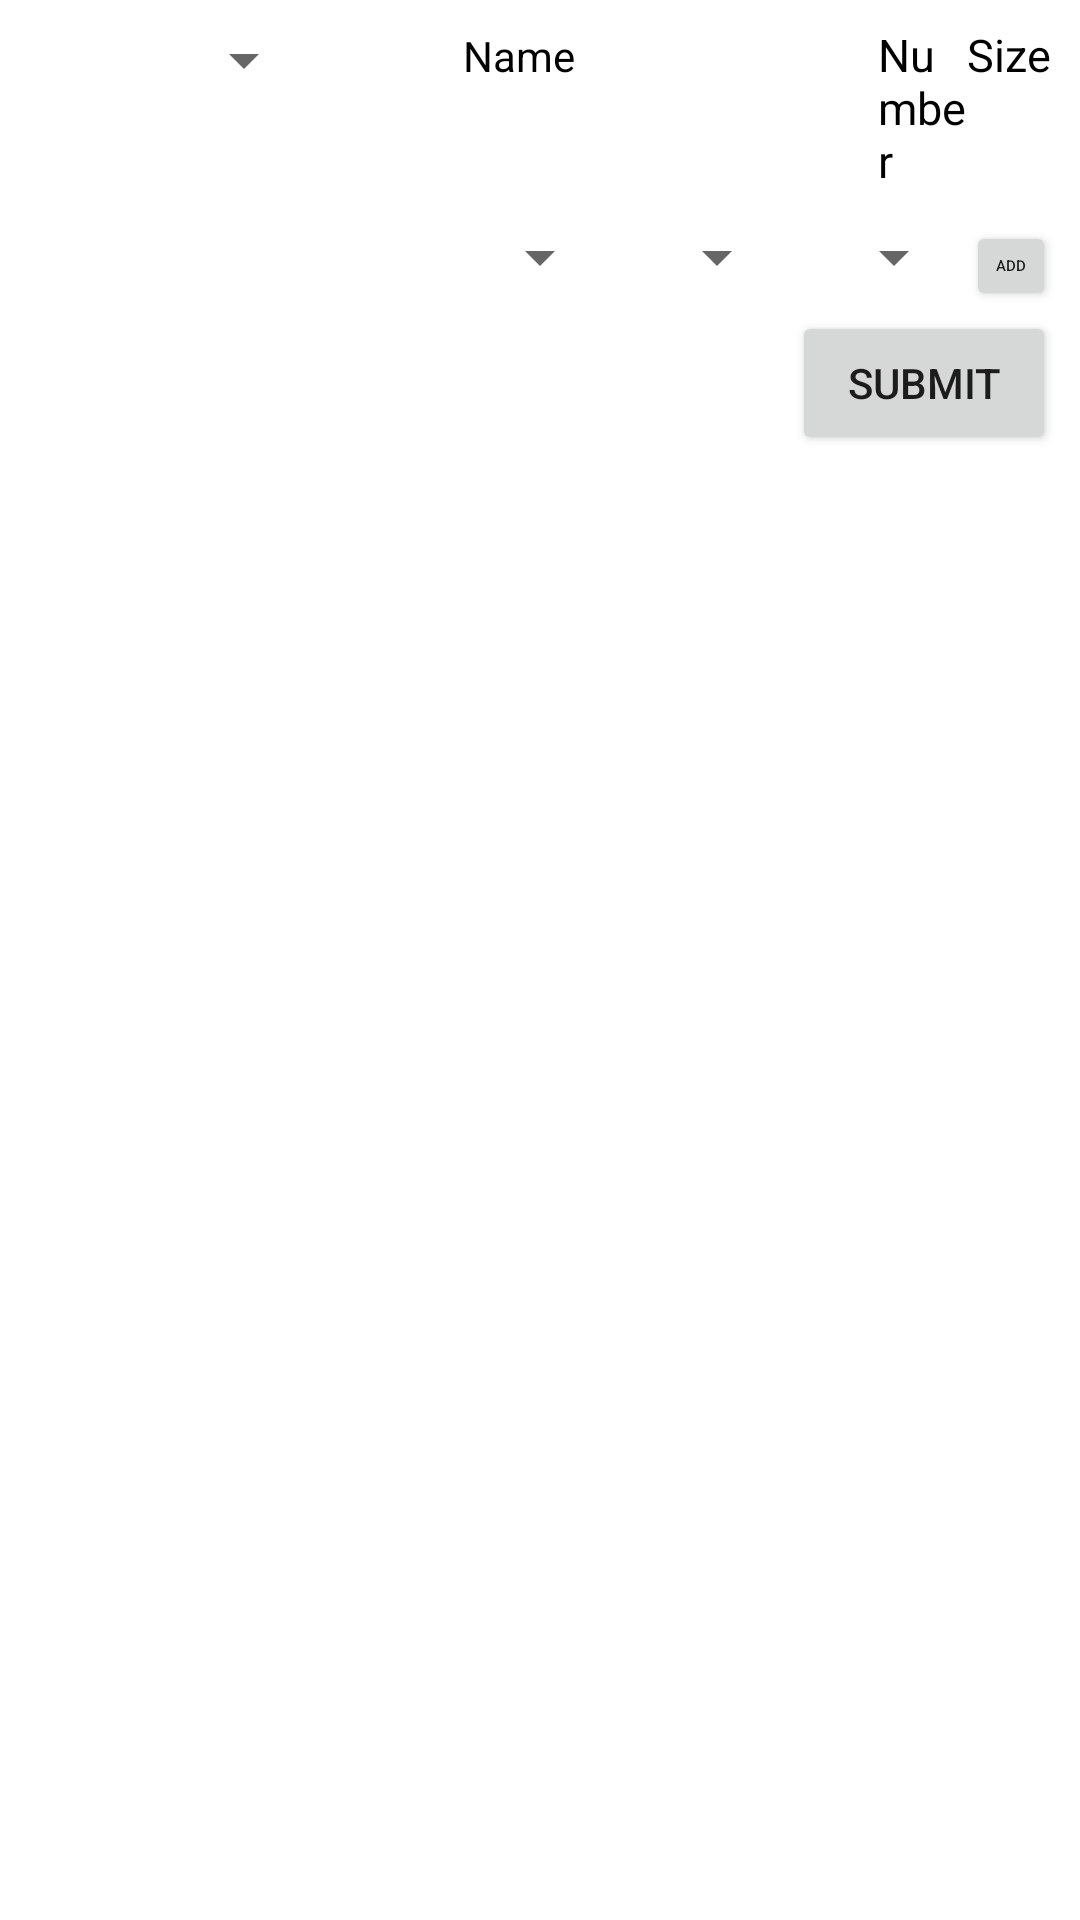

Produce the Android XML layout that renders to this screen, including the resource entries it uses.
<!-- AndroidManifest.xml: application theme Theme.Medicare -->
<!-- res/layout/protez_layout.xml -->
<?xml version="1.0" encoding="utf-8"?>
<LinearLayout xmlns:android="http://schemas.android.com/apk/res/android"
    android:layout_width="match_parent"
    android:layout_height="match_parent"
    xmlns:tools="http://schemas.android.com/tools"
    android:padding="8dp"
    android:orientation="horizontal"
    xmlns:app="http://schemas.android.com/apk/res-auto">

    <LinearLayout
        android:layout_width="0dp"
        android:layout_height="match_parent"
        android:layout_weight="2"
        android:orientation="vertical"
        >
    <Spinner
        android:id="@+id/productSpinner"
        app:layout_constraintTop_toTopOf="parent"
        app:layout_constraintLeft_toLeftOf="parent"
        android:layout_width="match_parent"
        android:layout_marginRight="40dp"
        android:spinnerMode="dropdown"
        android:textColor="#000000"
        android:layout_height="wrap_content"/>


    <ImageView
        android:id="@+id/productImage"
        app:layout_constraintLeft_toLeftOf="parent"
        app:layout_constraintTop_toBottomOf="@id/productSpinner"
        android:scaleType="centerCrop"
        android:layout_width="match_parent"
        android:layout_weight="1"
        android:layout_height="0dp"
        android:layout_margin="50dp"/>

    <TextView
        android:id="@+id/productDescription"
        app:layout_constraintLeft_toLeftOf="parent"
        app:layout_constraintTop_toBottomOf="@id/productImage"
        android:layout_width="wrap_content"
        android:layout_height="wrap_content"
        android:layout_gravity="center_horizontal"
        tools:text="Good"/>
    </LinearLayout>
    <LinearLayout
        android:layout_width="0dp"
        android:layout_height="match_parent"
        android:layout_weight="3"
        android:orientation="vertical"
        >
    <LinearLayout
        android:id="@+id/headings"
        android:layout_width="match_parent"
        android:layout_height="wrap_content"
        android:orientation="horizontal">


        <TextView
            android:layout_width="0dp"
            android:layout_weight="5"
            android:layout_height="wrap_content"
            android:textColor="@color/black"
            android:paddingLeft="9dp"
            android:text="Name"/>

        <TextView
            android:layout_width="0dp"
            android:layout_weight="1"
            android:layout_height="wrap_content"
            android:textSize="15sp"
            android:textColor="@color/black"
            android:text="Number"/>

        <TextView
            app:layout_constraintTop_toTopOf="parent"
            app:layout_constraintRight_toRightOf="parent"
            android:layout_width="0dp"
            android:layout_weight="1"
            android:layout_height="wrap_content"
            android:textSize="15sp"
            android:textColor="@color/black"
            android:text="Size"/>

    </LinearLayout>


    <androidx.recyclerview.widget.RecyclerView
        android:id="@+id/partsRecycler"
        android:layout_width="match_parent"
        android:layout_height="wrap_content"/>


    <LinearLayout
        android:layout_marginTop="10dp"
        android:id="@+id/spinners"
        android:layout_width="match_parent"
        android:layout_height="wrap_content">

        <Spinner
            android:id="@+id/productCategoriesSpinner"
            android:layout_width="0dp"
            android:layout_weight="1"
            android:textAlignment="inherit"
            android:textAppearance="?android:attr/textAppearanceMedium"
            android:textColor="#000000"
            android:layout_height="wrap_content"/>
        <Spinner
            android:visibility="gone"
            android:id="@+id/productCategoriesParentIdSpinner"
            android:layout_width="1dp"
            android:textColor="#000000"
            android:layout_height="wrap_content"/>

        <Spinner
            android:id="@+id/productSubCategories"
            android:layout_width="0dp"
            android:layout_weight="1"
            android:textColor="#000000"
            android:layout_height="wrap_content"/>
        <Spinner
            android:visibility="gone"
            android:id="@+id/productSubCategoryParentIdSpinner"
            android:layout_width="1dp"
            android:textColor="#000000"
            android:layout_height="wrap_content"/>

        <Spinner
            android:id="@+id/productPartSpinner"
            android:layout_width="0dp"
            android:layout_weight="1"
            android:textColor="#000000"
            android:layout_height="wrap_content"/>
        <Spinner
            android:visibility="gone"
            android:id="@+id/productPartParentIdSpinner"
            android:layout_width="1dp"
            android:textColor="#000000"
            android:layout_height="wrap_content"/>

        <Button
            android:id="@+id/addButton"
            android:layout_width="30dp"
            android:padding="0dp"
            android:layout_height="30dp"
            android:textSize="5sp"
            android:text="add"/>
    </LinearLayout>
    <Button
        android:id="@+id/buttonSubmit"
        android:layout_gravity="right"
        android:layout_width="wrap_content"
        android:layout_height="wrap_content"
        android:text="Submit"/>


    </LinearLayout>



</LinearLayout>
<!-- resources referenced by this layout -->
<resources>
  <style name="Theme.Medicare" parent="Theme.MaterialComponents.DayNight.NoActionBar">
          
          <item name="colorPrimary">@color/purple_500</item>
          <item name="colorPrimaryVariant">@color/purple_700</item>
          <item name="colorOnPrimary">@color/white</item>
          
          <item name="colorSecondary">@color/teal_200</item>
          <item name="colorSecondaryVariant">@color/teal_700</item>
          <item name="colorOnSecondary">@color/black</item>
          
          <item name="android:statusBarColor" tools:targetApi="l">?attr/colorPrimaryVariant</item>
          
      </style>
  <!-- not gathered from this repository: default colours our renderer supplied (Android Studio template values) -->
  <color name="purple_500">#FF6200EE</color>
  <color name="purple_700">#FF3700B3</color>
  <color name="teal_200">#FF03DAC5</color>
  <color name="teal_700">#FF018786</color>
  <color name="black">#FF000000</color>
  <color name="white">#FFFFFFFF</color>
</resources>
